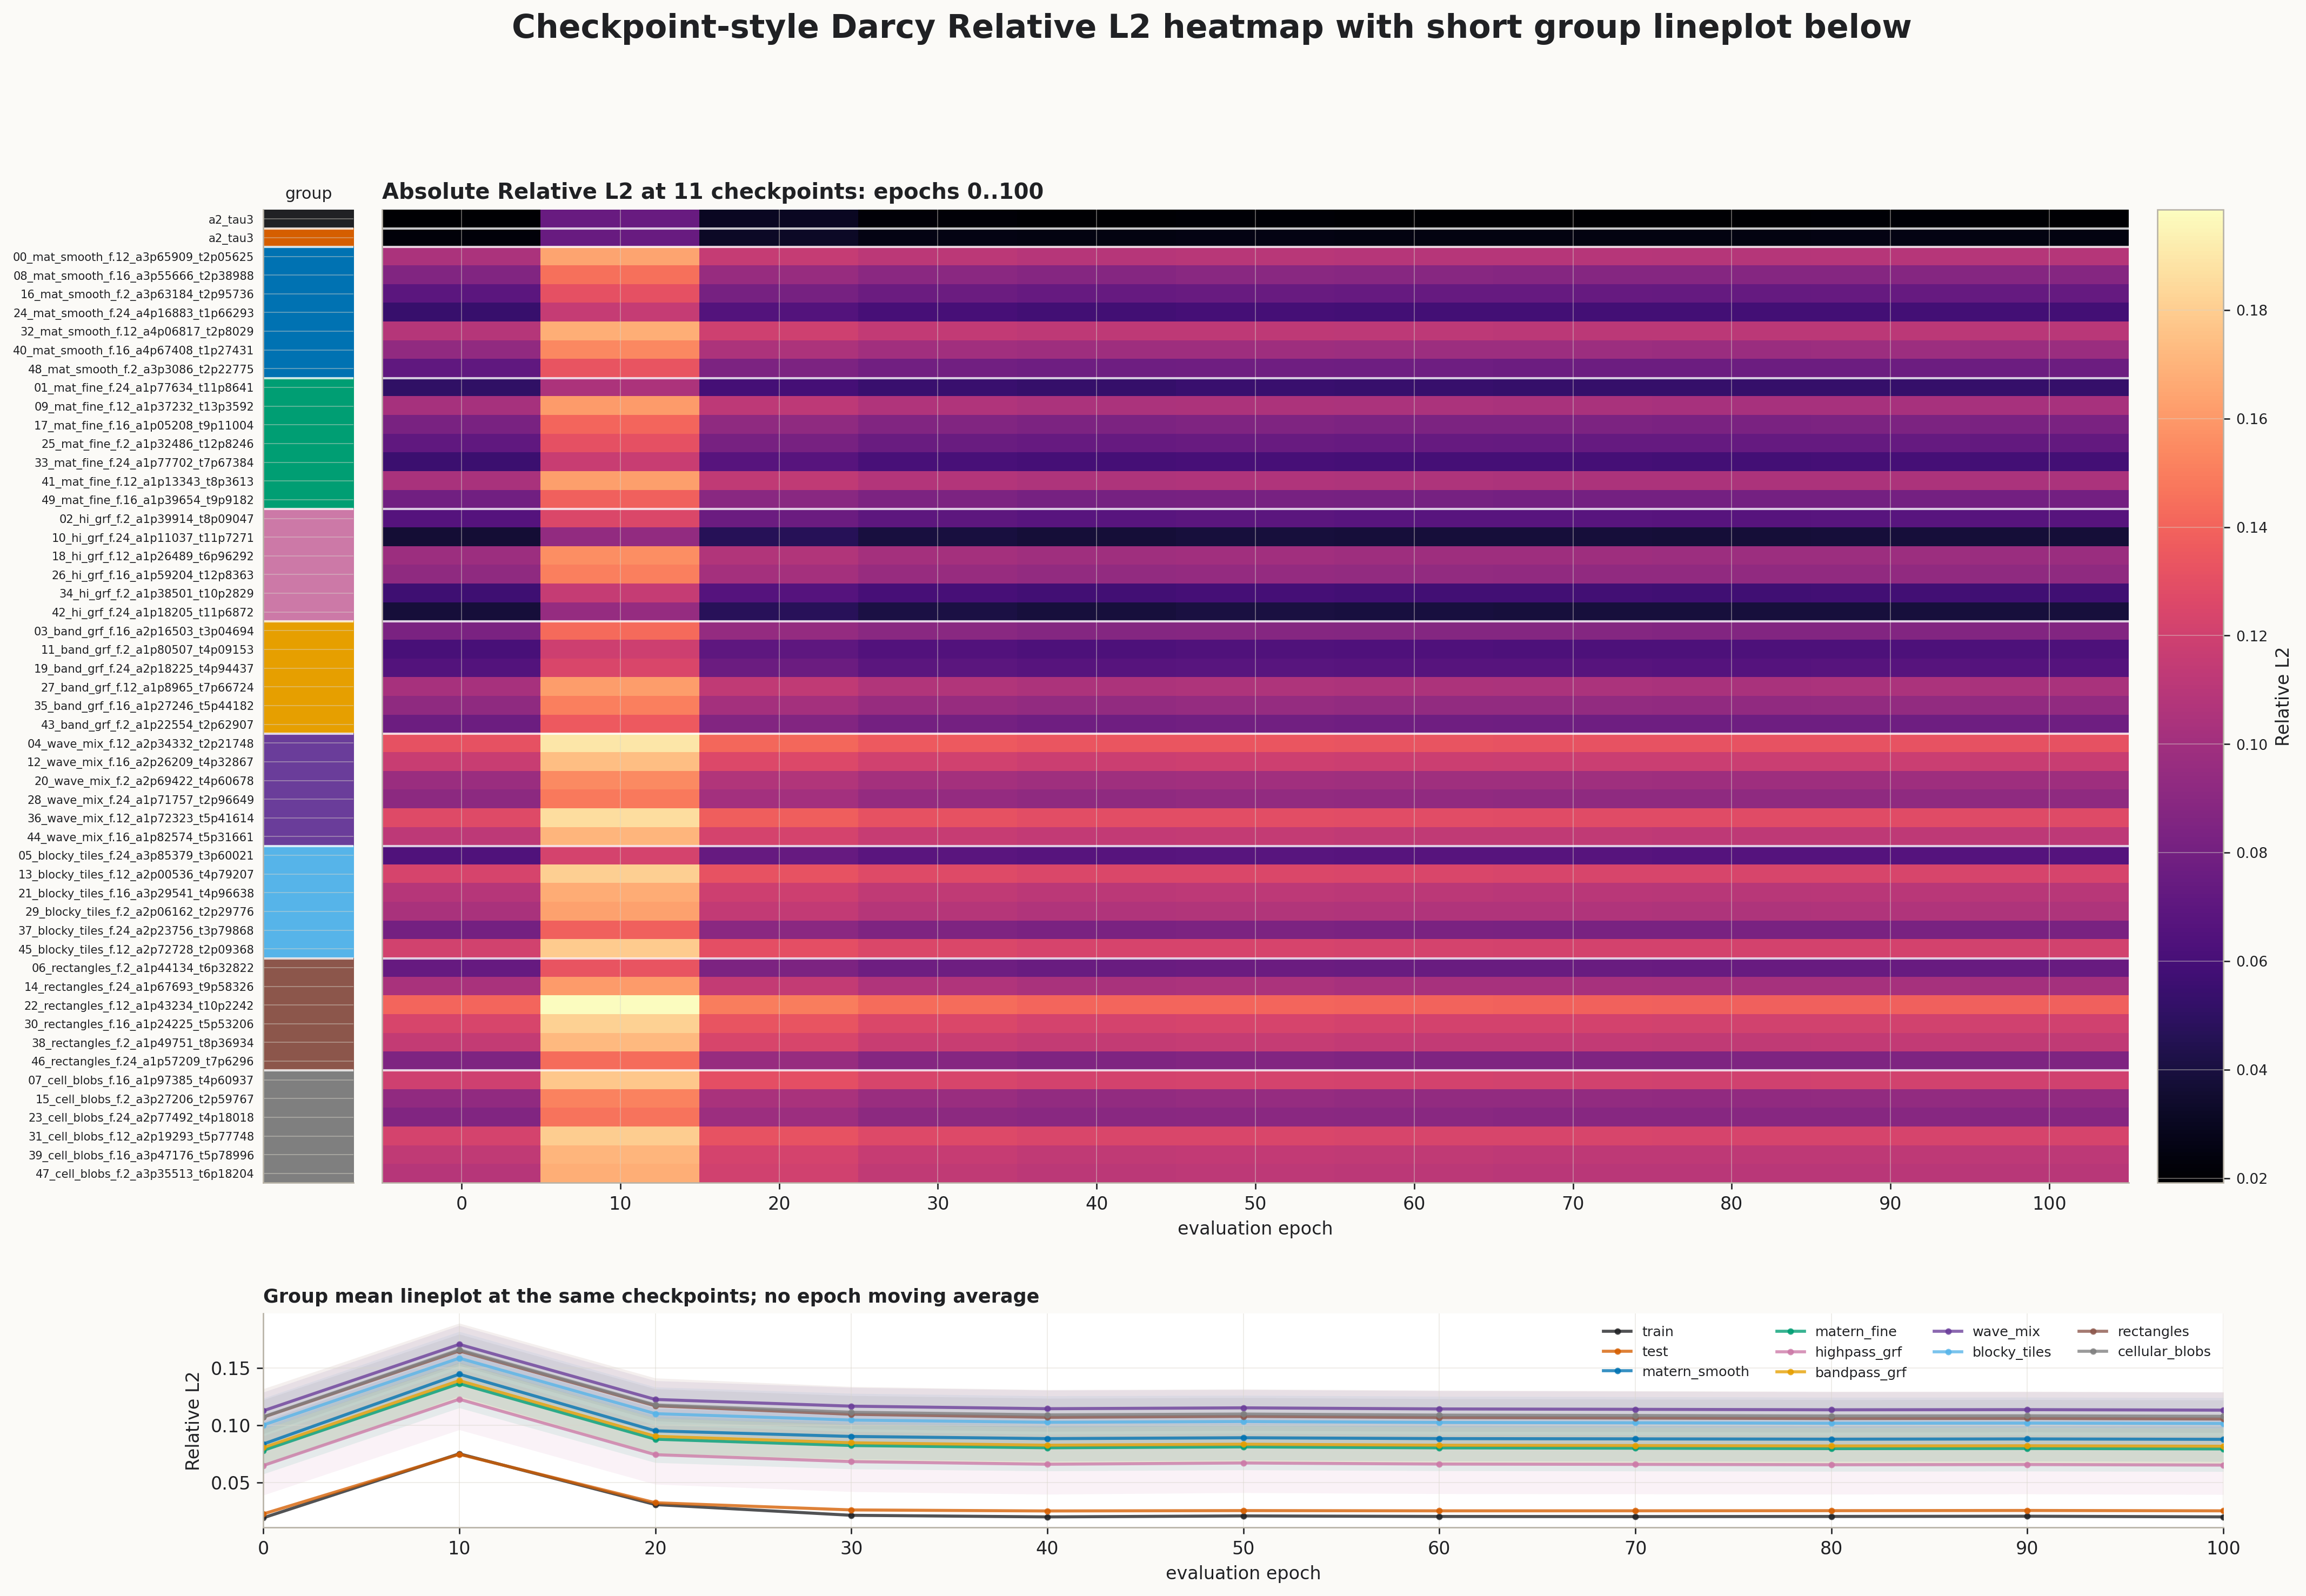

Source data for this figure (header and first rows):
dataset_id, 0, 10, 20, 30, 40, 50, 60, 70, 80, 90, 100
train_original_binary_grf_alpha2_tau3, 0.01913, 0.07509, 0.03073, 0.02135, 0.01996, 0.02081, 0.02033, 0.02023, 0.02034, 0.02055, 0.01997
test_original_binary_grf_alpha2_tau3, 0.02254, 0.07463, 0.03232, 0.02604, 0.02513, 0.02546, 0.02524, 0.02527, 0.02538, 0.02557, 0.02524
darcy_binary_loss3targeted_20260611_00_m…, 0.1042, 0.1649, 0.1154, 0.1109, 0.1092, 0.1099, 0.1093, 0.1091, 0.1088, 0.109, 0.1087
darcy_binary_loss3targeted_20260611_08_m…, 0.08572, 0.145, 0.09555, 0.09058, 0.08841, 0.08934, 0.08862, 0.0884, 0.08813, 0.08834, 0.088
darcy_binary_loss3targeted_20260611_16_m…, 0.06891, 0.131, 0.08124, 0.07602, 0.07422, 0.075, 0.07423, 0.07397, 0.0737, 0.07395, 0.07356
darcy_binary_loss3targeted_20260611_24_m…, 0.05417, 0.1158, 0.06542, 0.06017, 0.05809, 0.0594, 0.05876, 0.05862, 0.05857, 0.05891, 0.05847
darcy_binary_loss3targeted_20260611_32_m…, 0.1083, 0.1683, 0.1196, 0.1144, 0.1124, 0.1128, 0.1119, 0.1115, 0.1111, 0.1112, 0.1108
darcy_binary_loss3targeted_20260611_40_m…, 0.09274, 0.154, 0.1049, 0.1002, 0.09839, 0.09891, 0.09815, 0.09788, 0.09757, 0.09778, 0.09745
darcy_binary_loss3targeted_20260611_48_m…, 0.0711, 0.1333, 0.08366, 0.07929, 0.07765, 0.07824, 0.07752, 0.07728, 0.07703, 0.07724, 0.07686
darcy_binary_loss3targeted_20260611_01_m…, 0.05109, 0.1051, 0.05975, 0.05471, 0.05335, 0.05424, 0.05359, 0.05341, 0.05321, 0.05337, 0.05303
darcy_binary_loss3targeted_20260611_09_m…, 0.1023, 0.161, 0.1119, 0.1066, 0.1044, 0.1049, 0.104, 0.1036, 0.1031, 0.1032, 0.1028
darcy_binary_loss3targeted_20260611_17_m…, 0.08272, 0.1408, 0.09206, 0.08638, 0.08428, 0.08515, 0.08422, 0.08391, 0.08347, 0.08361, 0.08322
darcy_binary_loss3targeted_20260611_25_m…, 0.07148, 0.1306, 0.0816, 0.07589, 0.07388, 0.07483, 0.07395, 0.07367, 0.07334, 0.07352, 0.07309
darcy_binary_loss3targeted_20260611_33_m…, 0.05553, 0.1167, 0.06688, 0.06096, 0.0593, 0.06011, 0.0594, 0.05917, 0.05891, 0.05914, 0.05877
darcy_binary_loss3targeted_20260611_41_m…, 0.1037, 0.1621, 0.1132, 0.1081, 0.1059, 0.1065, 0.1056, 0.1052, 0.1048, 0.1048, 0.1045
darcy_binary_loss3targeted_20260611_49_m…, 0.07939, 0.1384, 0.08945, 0.08363, 0.08128, 0.08209, 0.08114, 0.08079, 0.08038, 0.08051, 0.08007
darcy_binary_loss3targeted_20260611_02_h…, 0.06641, 0.1253, 0.07601, 0.07006, 0.06776, 0.0689, 0.06795, 0.06768, 0.06734, 0.06755, 0.06707
darcy_binary_loss3targeted_20260611_10_h…, 0.03724, 0.09392, 0.0467, 0.04009, 0.03792, 0.03932, 0.03842, 0.03823, 0.03799, 0.03822, 0.03773
darcy_binary_loss3targeted_20260611_18_h…, 0.09782, 0.156, 0.1069, 0.1014, 0.09912, 0.09976, 0.09878, 0.09841, 0.09791, 0.09798, 0.0976
darcy_binary_loss3targeted_20260611_26_h…, 0.09216, 0.1508, 0.1016, 0.09598, 0.09368, 0.09455, 0.0936, 0.09328, 0.09288, 0.09303, 0.0926
darcy_binary_loss3targeted_20260611_34_h…, 0.05662, 0.1156, 0.06665, 0.0604, 0.05802, 0.05921, 0.05825, 0.05798, 0.05766, 0.05786, 0.05737
darcy_binary_loss3targeted_20260611_42_h…, 0.03868, 0.09482, 0.04784, 0.04146, 0.03916, 0.04052, 0.03962, 0.03943, 0.0392, 0.03943, 0.03892
darcy_binary_loss3targeted_20260611_03_b…, 0.08353, 0.1428, 0.09444, 0.08972, 0.08767, 0.08834, 0.08752, 0.08723, 0.08689, 0.08707, 0.08668
darcy_binary_loss3targeted_20260611_11_b…, 0.06098, 0.119, 0.07059, 0.06535, 0.06325, 0.06434, 0.06347, 0.06323, 0.06294, 0.06317, 0.06272
darcy_binary_loss3targeted_20260611_19_b…, 0.0659, 0.1246, 0.07625, 0.06896, 0.06687, 0.06802, 0.06723, 0.067, 0.06673, 0.06699, 0.06658
darcy_binary_loss3targeted_20260611_27_b…, 0.1032, 0.1614, 0.1131, 0.1074, 0.105, 0.1057, 0.1048, 0.1044, 0.1039, 0.1039, 0.1035
darcy_binary_loss3targeted_20260611_35_b…, 0.09219, 0.1504, 0.1016, 0.09612, 0.09408, 0.09486, 0.09399, 0.0937, 0.09331, 0.09345, 0.09308
darcy_binary_loss3targeted_20260611_43_b…, 0.07667, 0.136, 0.0865, 0.08045, 0.0784, 0.07916, 0.0783, 0.07799, 0.07763, 0.07774, 0.0773
darcy_binary_loss3targeted_20260611_04_w…, 0.1318, 0.1895, 0.1416, 0.1358, 0.1335, 0.134, 0.133, 0.1326, 0.1321, 0.1321, 0.1317
darcy_binary_loss3targeted_20260611_12_w…, 0.1166, 0.1742, 0.126, 0.1205, 0.1182, 0.119, 0.1181, 0.1178, 0.1174, 0.1175, 0.1171
darcy_binary_loss3targeted_20260611_20_w…, 0.09723, 0.1549, 0.1068, 0.1015, 0.09946, 0.1004, 0.09946, 0.09918, 0.09884, 0.09901, 0.09855
darcy_binary_loss3targeted_20260611_28_w…, 0.0907, 0.1484, 0.1007, 0.09445, 0.09237, 0.09367, 0.09278, 0.09253, 0.09229, 0.09255, 0.09203
darcy_binary_loss3targeted_20260611_36_w…, 0.1276, 0.1864, 0.1379, 0.1317, 0.1294, 0.1298, 0.1288, 0.1284, 0.1278, 0.1279, 0.1275
darcy_binary_loss3targeted_20260611_44_w…, 0.1119, 0.1707, 0.1223, 0.1162, 0.1138, 0.1145, 0.1135, 0.1131, 0.1127, 0.1128, 0.1123
darcy_binary_loss3targeted_20260611_05_b…, 0.06399, 0.1226, 0.07401, 0.06838, 0.06695, 0.0677, 0.06705, 0.06681, 0.06646, 0.06667, 0.06643
darcy_binary_loss3targeted_20260611_13_b…, 0.1233, 0.1808, 0.1326, 0.1272, 0.125, 0.1255, 0.1246, 0.1242, 0.1237, 0.1238, 0.1234
darcy_binary_loss3targeted_20260611_21_b…, 0.1089, 0.1677, 0.119, 0.1134, 0.1112, 0.1119, 0.111, 0.1106, 0.1102, 0.1103, 0.1099
darcy_binary_loss3targeted_20260611_29_b…, 0.1036, 0.1629, 0.1141, 0.1084, 0.1065, 0.1074, 0.1066, 0.1063, 0.106, 0.1062, 0.1058
darcy_binary_loss3targeted_20260611_37_b…, 0.08066, 0.1386, 0.09054, 0.08478, 0.08294, 0.08397, 0.08313, 0.08289, 0.08261, 0.08283, 0.08236
darcy_binary_loss3targeted_20260611_45_b…, 0.1208, 0.1791, 0.1305, 0.125, 0.1229, 0.1233, 0.1223, 0.122, 0.1215, 0.1215, 0.1212
darcy_binary_loss3targeted_20260611_06_r…, 0.07448, 0.133, 0.08421, 0.07787, 0.0754, 0.07648, 0.0755, 0.0752, 0.07486, 0.07506, 0.07455
darcy_binary_loss3targeted_20260611_14_r…, 0.1035, 0.1613, 0.1145, 0.1061, 0.1033, 0.1042, 0.1031, 0.1027, 0.1023, 0.1024, 0.1017
darcy_binary_loss3targeted_20260611_22_r…, 0.141, 0.1985, 0.1501, 0.1433, 0.1407, 0.141, 0.14, 0.1395, 0.1389, 0.1389, 0.1384
darcy_binary_loss3targeted_20260611_30_r…, 0.1241, 0.1812, 0.1332, 0.1253, 0.1224, 0.1231, 0.122, 0.1215, 0.121, 0.121, 0.1205
darcy_binary_loss3targeted_20260611_38_r…, 0.1146, 0.1721, 0.1242, 0.1171, 0.1145, 0.1154, 0.1144, 0.114, 0.1136, 0.1138, 0.1133
darcy_binary_loss3targeted_20260611_46_r…, 0.0848, 0.1435, 0.09596, 0.08801, 0.08544, 0.08648, 0.08545, 0.08507, 0.08473, 0.0849, 0.0843
darcy_binary_loss3targeted_20260611_07_c…, 0.12, 0.1776, 0.1302, 0.1242, 0.1219, 0.1225, 0.1215, 0.1211, 0.1207, 0.1208, 0.1204
darcy_binary_loss3targeted_20260611_15_c…, 0.093, 0.1519, 0.1034, 0.09633, 0.0939, 0.09494, 0.09405, 0.09374, 0.0934, 0.09361, 0.09318
darcy_binary_loss3targeted_20260611_23_c…, 0.08596, 0.1466, 0.09807, 0.09121, 0.08932, 0.09007, 0.08924, 0.08892, 0.08859, 0.08875, 0.0883
darcy_binary_loss3targeted_20260611_31_c…, 0.1227, 0.18, 0.132, 0.1266, 0.1244, 0.1248, 0.1239, 0.1236, 0.1231, 0.1232, 0.1229
darcy_binary_loss3targeted_20260611_39_c…, 0.1134, 0.171, 0.1225, 0.116, 0.1136, 0.1142, 0.1132, 0.1128, 0.1124, 0.1125, 0.112
darcy_binary_loss3targeted_20260611_47_c…, 0.1094, 0.1682, 0.1203, 0.1137, 0.1114, 0.1122, 0.1112, 0.1109, 0.1105, 0.1107, 0.1102
